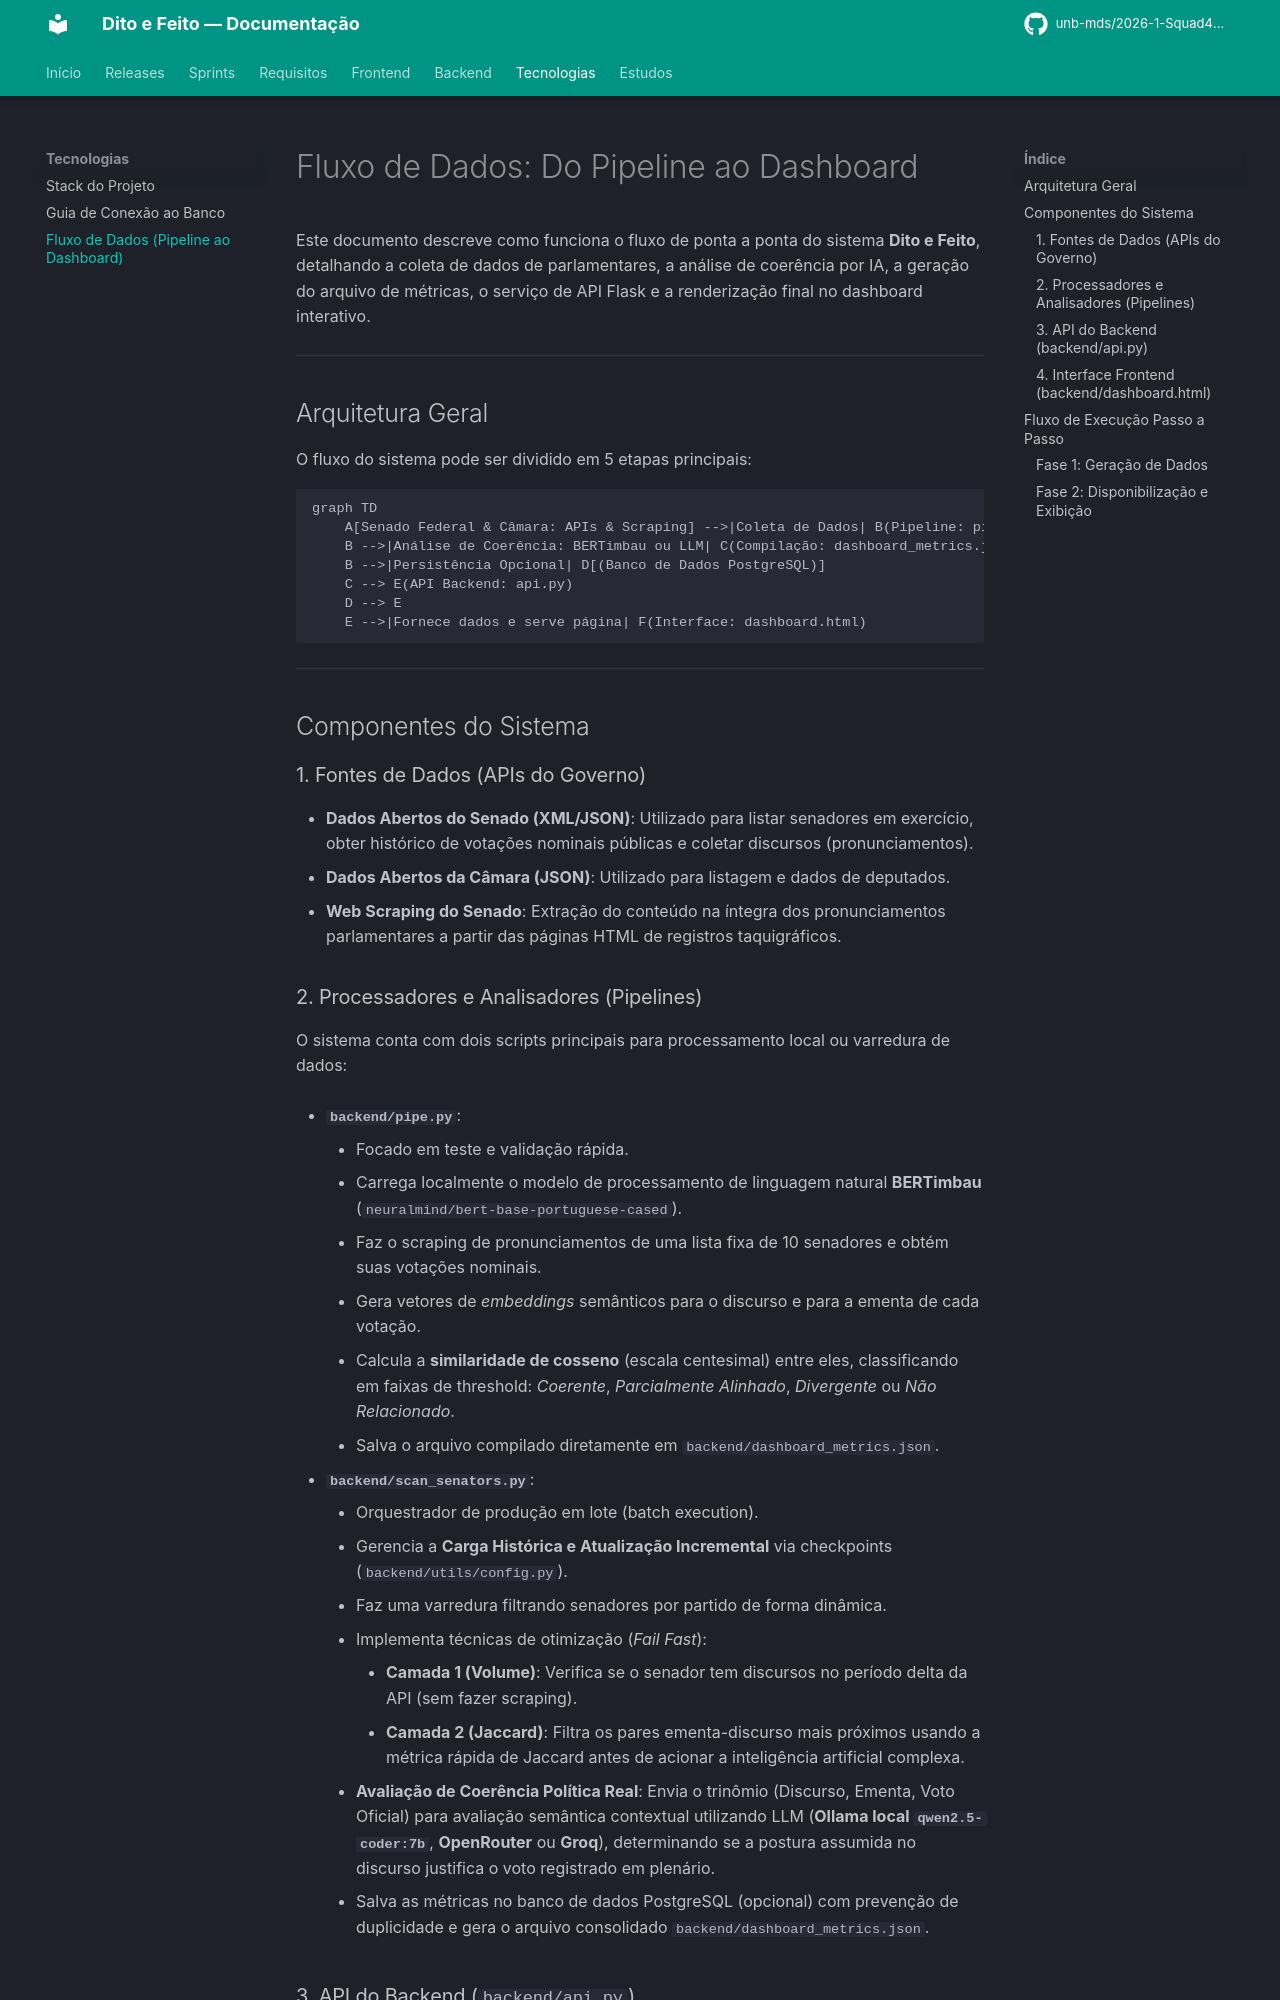

repository: unb-mds/2026-1-Squad4-Dito_e_Feito · page: fluxo_pipeline_dashboard/index.html · generator: mkdocs

# Fluxo de Dados: Do Pipeline ao Dashboard

Este documento descreve como funciona o fluxo de ponta a ponta do sistema **Dito e Feito**, detalhando a coleta de dados de parlamentares, a análise de coerência por IA, a geração do arquivo de métricas, o serviço de API Flask e a renderização final no dashboard interativo.

---

## Arquitetura Geral

O fluxo do sistema pode ser dividido em 5 etapas principais:

```mermaid
graph TD
    A[Senado Federal & Câmara: APIs & Scraping] -->|Coleta de Dados| B(Pipeline: pipe.py / scan_senators.py)
    B -->|Análise de Coerência: BERTimbau ou LLM| C(Compilação: dashboard_metrics.json)
    B -->|Persistência Opcional| D[(Banco de Dados PostgreSQL)]
    C --> E(API Backend: api.py)
    D --> E
    E -->|Fornece dados e serve página| F(Interface: dashboard.html)
```

---

## Componentes do Sistema

### 1. Fontes de Dados (APIs do Governo)
* **Dados Abertos do Senado (XML/JSON)**: Utilizado para listar senadores em exercício, obter histórico de votações nominais públicas e coletar discursos (pronunciamentos).
* **Dados Abertos da Câmara (JSON)**: Utilizado para listagem e dados de deputados.
* **Web Scraping do Senado**: Extração do conteúdo na íntegra dos pronunciamentos parlamentares a partir das páginas HTML de registros taquigráficos.

### 2. Processadores e Analisadores (Pipelines)
O sistema conta com dois scripts principais para processamento local ou varredura de dados:

* **`backend/pipe.py`**:
    * Focado em teste e validação rápida.
    * Carrega localmente o modelo de processamento de linguagem natural **BERTimbau** (`neuralmind/bert-base-portuguese-cased`).
    * Faz o scraping de pronunciamentos de uma lista fixa de 10 senadores e obtém suas votações nominais.
    * Gera vetores de *embeddings* semânticos para o discurso e para a ementa de cada votação.
    * Calcula a **similaridade de cosseno** (escala centesimal) entre eles, classificando em faixas de threshold: *Coerente*, *Parcialmente Alinhado*, *Divergente* ou *Não Relacionado*.
    * Salva o arquivo compilado diretamente em `backend/dashboard_metrics.json`.

* **`backend/scan_senators.py`**:
    * Orquestrador de produção em lote (batch execution).
    * Gerencia a **Carga Histórica e Atualização Incremental** via checkpoints (`backend/utils/config.py`).
    * Faz uma varredura filtrando senadores por partido de forma dinâmica.
    * Implementa técnicas de otimização (*Fail Fast*):
        * **Camada 1 (Volume)**: Verifica se o senador tem discursos no período delta da API (sem fazer scraping).
        * **Camada 2 (Jaccard)**: Filtra os pares ementa-discurso mais próximos usando a métrica rápida de Jaccard antes de acionar a inteligência artificial complexa.
    * **Avaliação de Coerência Política Real**: Envia o trinômio (Discurso, Ementa, Voto Oficial) para avaliação semântica contextual utilizando LLM (**Ollama local `qwen2.5-coder:7b`**, **OpenRouter** ou **Groq**), determinando se a postura assumida no discurso justifica o voto registrado em plenário.
    * Salva as métricas no banco de dados PostgreSQL (opcional) com prevenção de duplicidade e gera o arquivo consolidado `backend/dashboard_metrics.json`.
